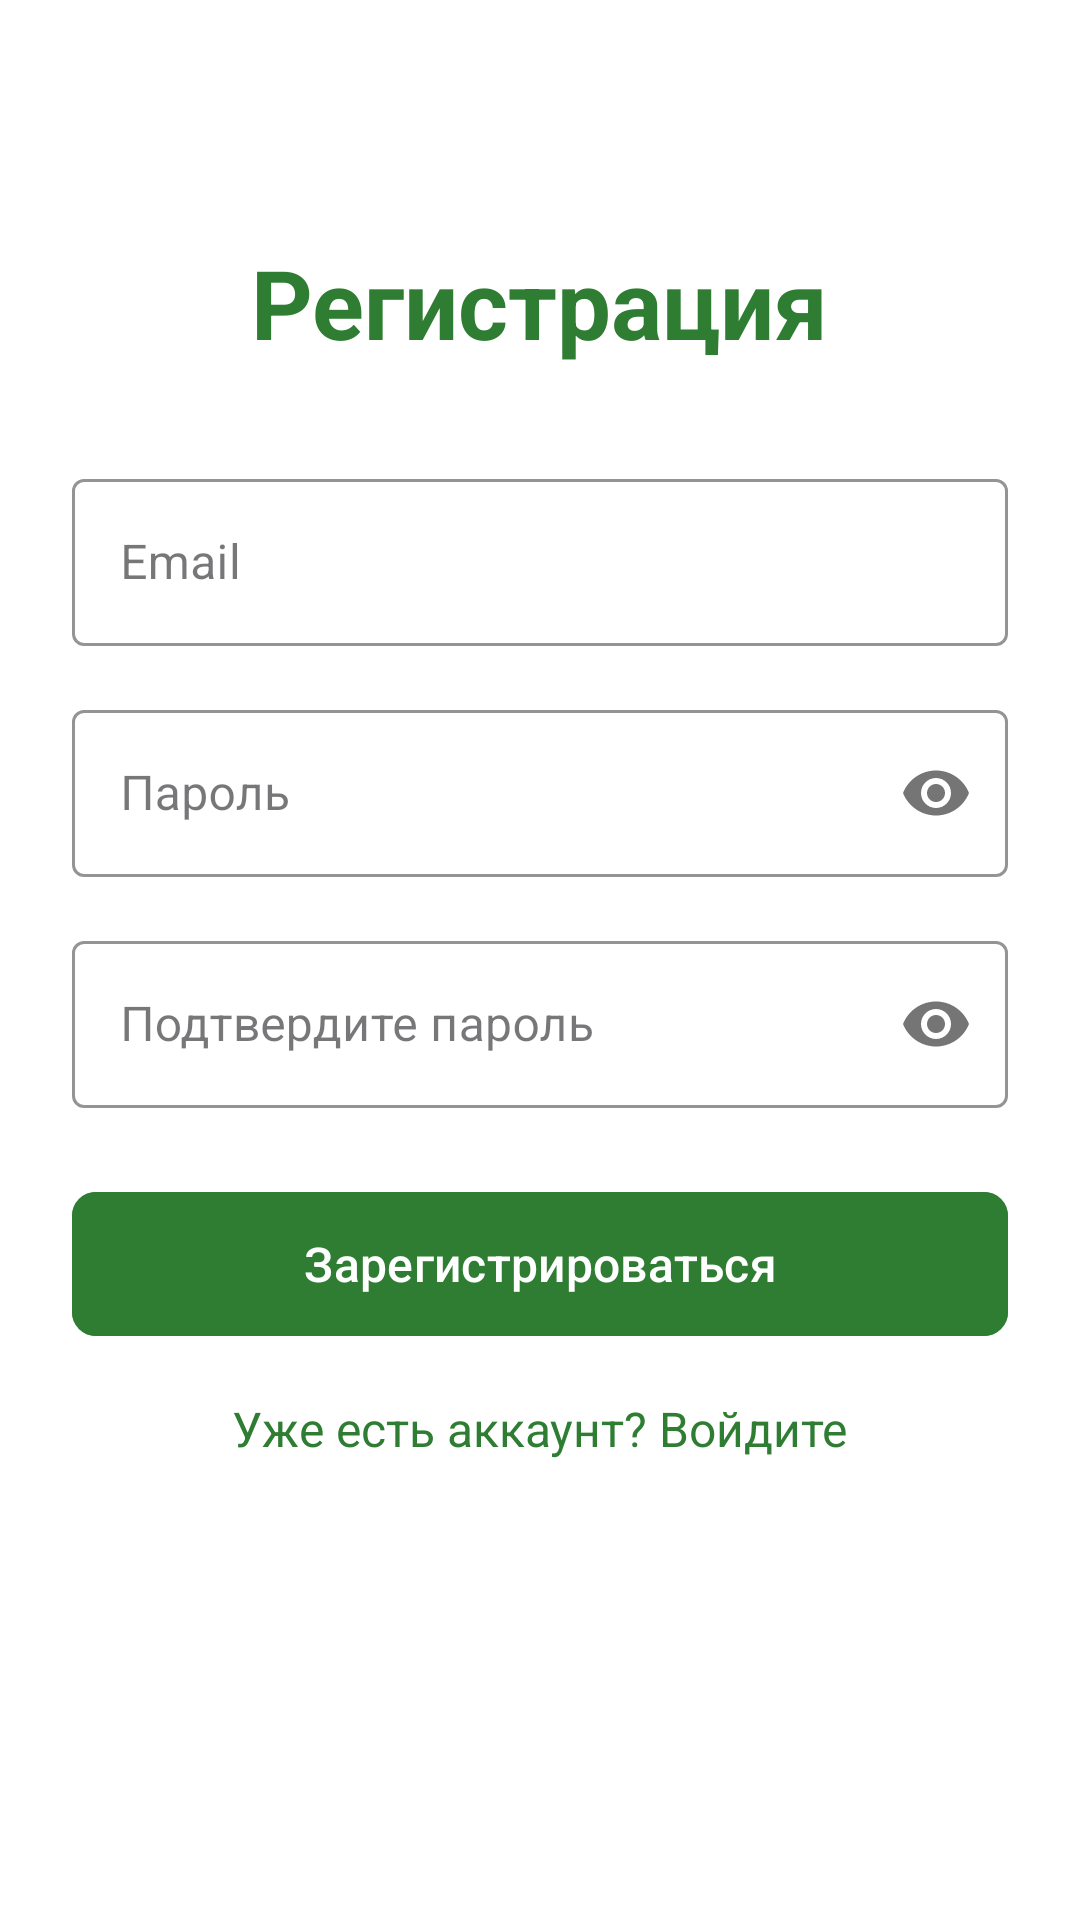

Produce the Android XML layout that renders to this screen, including the resource entries it uses.
<!-- AndroidManifest.xml: application theme Theme.FishingApp -->
<!-- res/layout/fragment_register.xml -->
<?xml version="1.0" encoding="utf-8"?>
<androidx.constraintlayout.widget.ConstraintLayout
    xmlns:android="http://schemas.android.com/apk/res/android"
    xmlns:app="http://schemas.android.com/apk/res-auto"
    xmlns:tools="http://schemas.android.com/tools"
    android:layout_width="match_parent"
    android:layout_height="match_parent"
    android:background="@color/white"
    android:padding="24dp"
    tools:context=".ui.auth.RegisterFragment">

    <LinearLayout
        android:layout_width="match_parent"
        android:layout_height="wrap_content"
        android:gravity="center_horizontal"
        android:orientation="vertical"
        app:layout_constraintBottom_toBottomOf="parent"
        app:layout_constraintEnd_toEndOf="parent"
        app:layout_constraintStart_toStartOf="parent"
        app:layout_constraintTop_toTopOf="parent"
        app:layout_constraintVertical_bias="0.3">

        <TextView
            android:layout_width="wrap_content"
            android:layout_height="wrap_content"
            android:layout_marginBottom="32dp"
            android:text="Регистрация"
            android:textColor="#2E7D32"
            android:textSize="32sp"
            android:textStyle="bold" />

        <com.google.android.material.textfield.TextInputLayout
            android:layout_width="match_parent"
            android:layout_height="wrap_content"
            android:layout_marginBottom="16dp"
            app:boxStrokeColor="#2E7D32"
            app:hintTextColor="#2E7D32"
            style="@style/Widget.MaterialComponents.TextInputLayout.OutlinedBox">

            <com.google.android.material.textfield.TextInputEditText
                android:id="@+id/et_email"
                android:layout_width="match_parent"
                android:layout_height="wrap_content"
                android:hint="Email"
                android:inputType="textEmailAddress" />
        </com.google.android.material.textfield.TextInputLayout>

        <com.google.android.material.textfield.TextInputLayout
            android:layout_width="match_parent"
            android:layout_height="wrap_content"
            android:layout_marginBottom="16dp"
            app:boxStrokeColor="#2E7D32"
            app:hintTextColor="#2E7D32"
            app:passwordToggleEnabled="true"
            style="@style/Widget.MaterialComponents.TextInputLayout.OutlinedBox">

            <com.google.android.material.textfield.TextInputEditText
                android:id="@+id/et_password"
                android:layout_width="match_parent"
                android:layout_height="wrap_content"
                android:hint="Пароль"
                android:inputType="textPassword" />
        </com.google.android.material.textfield.TextInputLayout>

        <com.google.android.material.textfield.TextInputLayout
            android:layout_width="match_parent"
            android:layout_height="wrap_content"
            android:layout_marginBottom="24dp"
            app:boxStrokeColor="#2E7D32"
            app:hintTextColor="#2E7D32"
            app:passwordToggleEnabled="true"
            style="@style/Widget.MaterialComponents.TextInputLayout.OutlinedBox">

            <com.google.android.material.textfield.TextInputEditText
                android:id="@+id/et_confirm_password"
                android:layout_width="match_parent"
                android:layout_height="wrap_content"
                android:hint="Подтвердите пароль"
                android:inputType="textPassword" />
        </com.google.android.material.textfield.TextInputLayout>

        <com.google.android.material.button.MaterialButton
            android:id="@+id/btn_register"
            android:layout_width="match_parent"
            android:layout_height="56dp"
            android:layout_marginBottom="16dp"
            android:text="Зарегистрироваться"
            android:textAllCaps="false"
            android:textSize="16sp"
            app:cornerRadius="8dp"
            android:backgroundTint="#2E7D32" />

        <TextView
            android:id="@+id/tv_login"
            android:layout_width="wrap_content"
            android:layout_height="wrap_content"
            android:text="Уже есть аккаунт? Войдите"
            android:textColor="#2E7D32"
            android:textSize="16sp" />
    </LinearLayout>
</androidx.constraintlayout.widget.ConstraintLayout>
<!-- resources referenced by this layout -->
<resources>
  <style name="Theme.FishingApp" parent="Base.Theme.FishingApp" />
  <style name="Base.Theme.FishingApp" parent="Theme.Material3.Light.NoActionBar">
          <item name="android:windowLightStatusBar">true</item>
          <item name="android:fitsSystemWindows">true</item>
          <item name="android:statusBarColor">@color/white</item>
      </style>
  <!-- not gathered from this repository: default colours our renderer supplied (Android Studio template values) -->
  <color name="white">#FFFFFFFF</color>
</resources>
